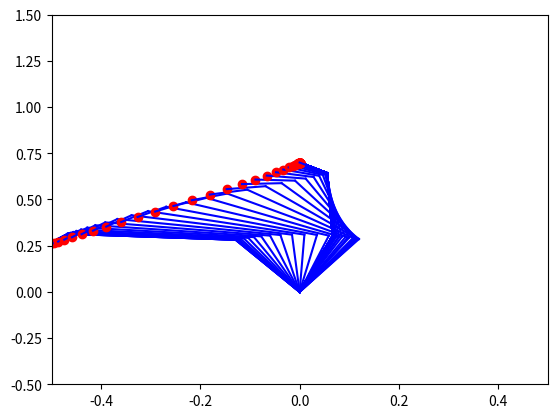

Write Python code to recreate this figure.
import numpy as np
import matplotlib.pyplot as plt

"""
3 linked planlar robot manipulator
inverse kinematics soultion using jacobian pseudoinverse
"""


## Link 1 ##
# length 
L1 = 0.31 # [m] 
# mass
m1 = 1.93 # [kg]
# Inertia
I1 = 0.0141 # [kg*m^2]
# Center of mass from proximal joint
Lm1 = 0.165 # [m]

## Link 2 ##
# length
L2 = 0.34
# mass
m2 = 1.52
# Inertia


## Link 3 ##
L3 = 0.08

def forward_kinematics(q1,q2,q3):
    """
    forward kinematics
    Arg:
        q1,q2,q3 - joint angles
    Return:
        [X,Y] - end effector position
    """
    X = L1*np.cos(q1) + L2*np.cos(q1+q2) + L3*np.cos(q1+q2+q3)
    Y = L1*np.sin(q1) + L2*np.sin(q1+q2) + L3*np.sin(q1+q2+q3)
    return X,Y


# three joint angles inital values
q_initial = np.array([2, 1.0472, 1.0472])

# end effector position inital values
X_inital = forward_kinematics(q_initial[0],q_initial[1],q_initial[2])
print(X_inital)

# end effector position final values
X_final = np.array([0,0.7])


# time span
tspan = np.linspace(0, 1, 100)



# before starting the loop, set the initial values
q = q_initial
X = X_inital

# close previous figure
plt.clf()
for t in tspan:
 

    # Jacobian matrix 
    J11 = -L1*np.sin(q[0]) - L2*np.sin(q[0]+q[1]) - L3*np.sin(q[0]+q[1]+q[2])
    J12 = -L2*np.sin(q[0]+q[1]) - L3*np.sin(q[0]+q[1]+q[2])
    J13 = -L3*np.sin(q[0]+q[1]+q[2])
    J21 = L1*np.cos(q[0]) + L2*np.cos(q[0]+q[1]) + L3*np.cos(q[0]+q[1]+q[2])
    J22 = L2*np.cos(q[0]+q[1]) + L3*np.cos(q[0]+q[1]+q[2])
    J23 = L3*np.cos(q[0]+q[1]+q[2])

    J = np.array([[J11,J12,J13],[J21,J22,J23]])
    

    # pseudoinverse of Jacobian matrix
    J_pinv = np.linalg.pinv(J)


    
    # bell-shaped velocity profile vp to produce staright trajectory
    # movement duration, T
    T = tspan[-1]
    tn = t/T
    # amplitude, A
    A = 1
    vp = (tn**2-2*tn+1)*30*A*tn**2/T

    # end effector velocity
    X_dot = vp*((X_final-X)/tspan[-1])


    # calculate qdot using pseudoinverse of Jacobian matrix times the end effector velocity
    q_dot = J_pinv.dot(X_dot)

    # calculate q using qdot times t
    new_q = q_dot*t

    # update q
    q = q + new_q


    # update end effector position
    X = forward_kinematics(q[0],q[1],q[2])



    # plot end effector position
    plt.plot(X[0],X[1],'ro')

    #plot the links
    plt.plot([0,L1*np.cos(q[0])],[0,L1*np.sin(q[0])],'b')
    plt.plot([L1*np.cos(q[0]),L1*np.cos(q[0])+L2*np.cos(q[0]+q[1])],[L1*np.sin(q[0]),L1*np.sin(q[0])+L2*np.sin(q[0]+q[1])],'b')
    plt.plot([L1*np.cos(q[0])+L2*np.cos(q[0]+q[1]),L1*np.cos(q[0])+L2*np.cos(q[0]+q[1])+L3*np.cos(q[0]+q[1]+q[2])],[L1*np.sin(q[0])+L2*np.sin(q[0]+q[1]),L1*np.sin(q[0])+L2*np.sin(q[0]+q[1])+L3*np.sin(q[0]+q[1]+q[2])],'b')
    
    plt.xlim(-0.5,0.5)
    plt.ylim(-0.5,1.5)
    plt.pause(0.01)
plt.show()
    
